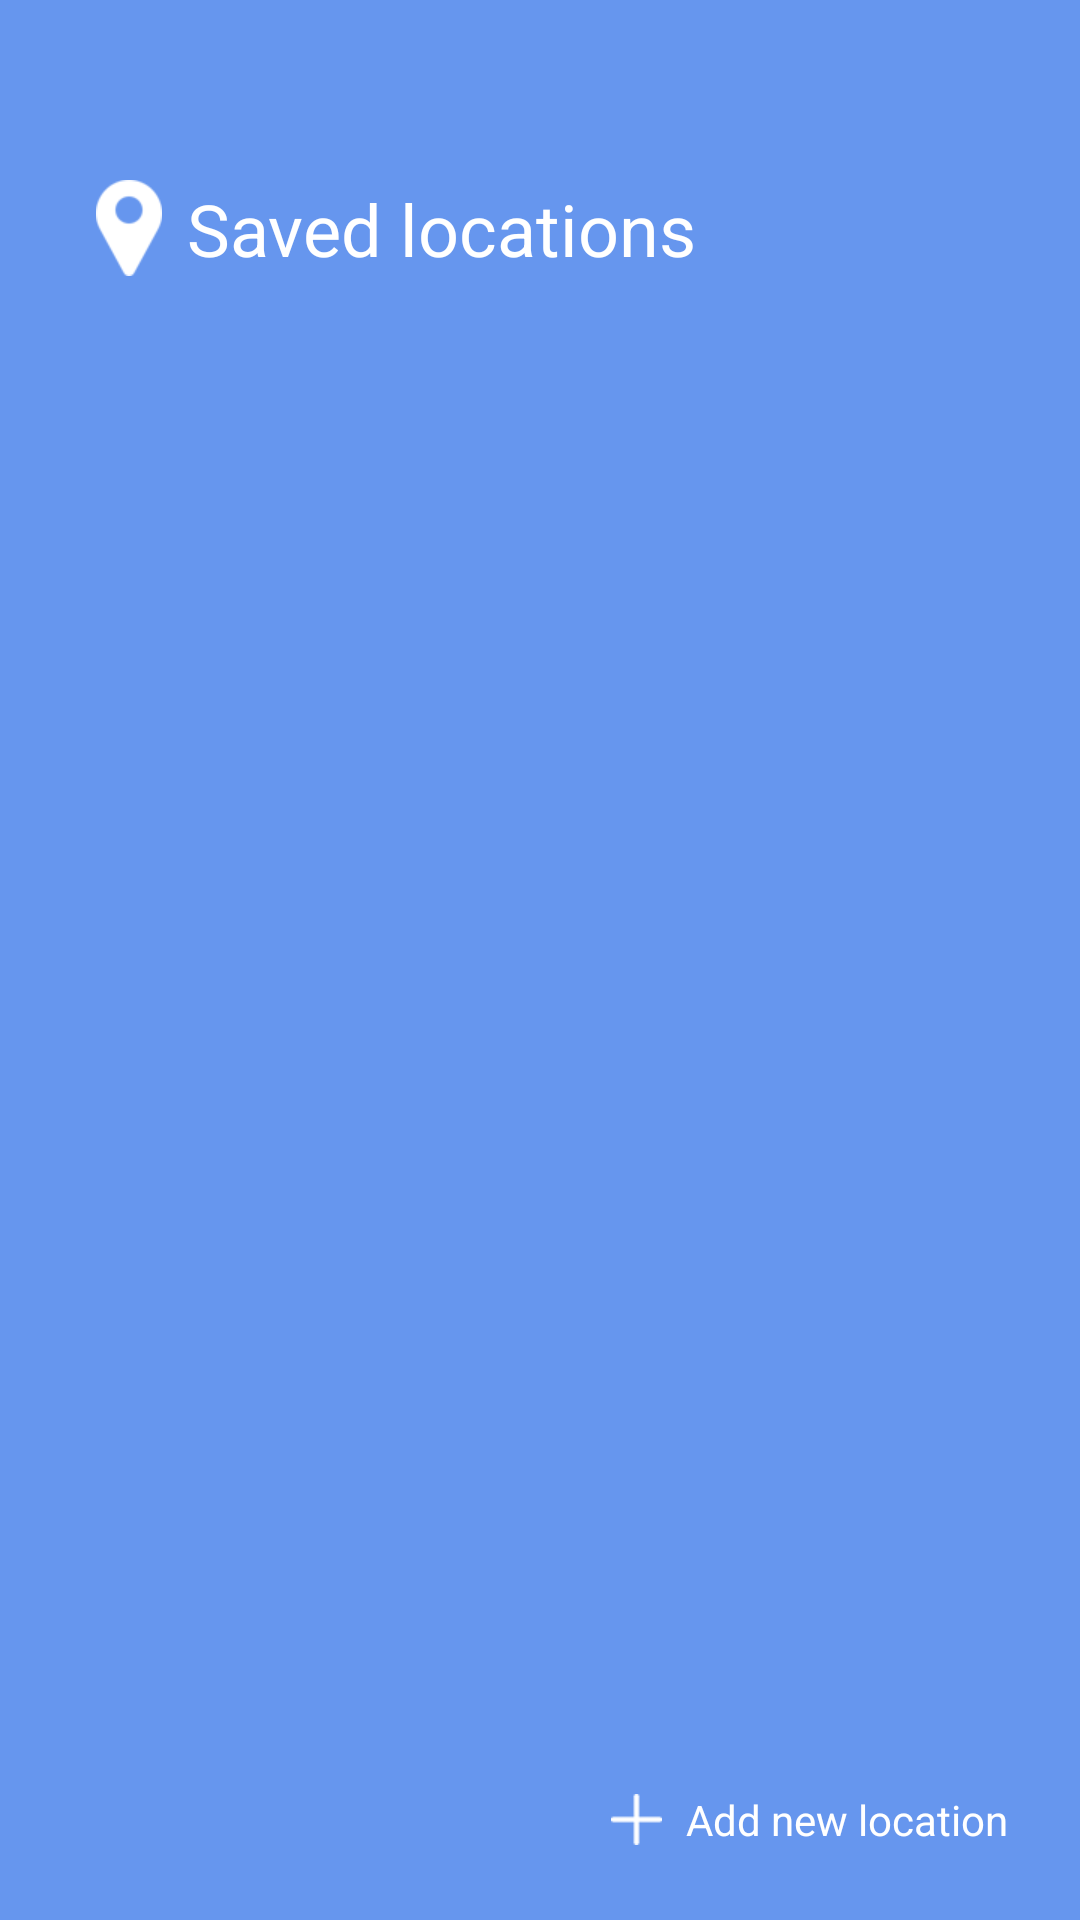

Here is an Android app screen rendered from its layout file. Give the layout XML and the strings, colors and styles it references.
<!-- AndroidManifest.xml: application theme Theme.WeatherApp -->
<!-- res/layout/city_list_fragment.xml -->
<?xml version="1.0" encoding="utf-8"?>
<layout xmlns:android="http://schemas.android.com/apk/res/android"
    xmlns:app="http://schemas.android.com/apk/res-auto">

    <androidx.constraintlayout.widget.ConstraintLayout
        android:layout_width="match_parent"
        android:layout_height="match_parent"
        android:background="@color/bg_blue">

        <TextView
            android:id="@+id/tvSavedLocations"
            android:layout_width="wrap_content"
            android:layout_height="wrap_content"
            android:layout_marginStart="32dp"
            android:layout_marginTop="60dp"
            android:drawablePadding="8dp"
            android:drawableStart="@drawable/ic_location"
            android:gravity="center"
            android:text="@string/saved_locations"
            android:textColor="@color/white"
            android:textSize="24sp"
            app:fontFamily="@font/santral_bold"
            app:layout_constraintStart_toStartOf="parent"
            app:layout_constraintTop_toTopOf="parent" />

        <TextView
            android:id="@+id/tvAddNewLocation"
            android:layout_width="wrap_content"
            android:layout_height="wrap_content"
            android:layout_margin="24dp"
            android:drawablePadding="8dp"
            android:drawableStart="@drawable/ic_add"
            android:text="@string/add_new_location"
            android:textColor="@color/white"
            app:fontFamily="@font/santral_regular"
            app:layout_constraintBottom_toBottomOf="parent"
            app:layout_constraintEnd_toEndOf="parent" />


        <androidx.recyclerview.widget.RecyclerView
            android:id="@+id/cityList"
            android:layout_width="match_parent"
            android:layout_height="0dp"
            android:layout_marginBottom="?attr/actionBarSize"
            android:layout_marginTop="24dp"
            app:layoutManager="androidx.recyclerview.widget.LinearLayoutManager"
            app:layout_behavior="@string/appbar_scrolling_view_behavior"
            app:layout_constraintBottom_toTopOf="@+id/tvAddNewLocation"
            app:layout_constraintTop_toBottomOf="@+id/tvSavedLocations" />


    </androidx.constraintlayout.widget.ConstraintLayout>

    <data>
        <variable
            name="search"
            type="com.lemonz.weatherapp.data.model.search.Search" />
    </data>
</layout>
<!-- resources referenced by this layout -->
<resources>
  <color name="bg_blue">#6696ee</color>
  <color name="white">#FFFFFFFF</color>
  <!-- drawable ic_add: png bitmap (drawable-xhdpi, 1554 bytes) -->
  <!-- drawable ic_location: png bitmap (drawable-xhdpi, 2524 bytes) -->
  <string name="add_new_location">Add new location</string>
  <string name="saved_locations">Saved locations</string>
  <style name="Theme.WeatherApp" parent="Theme.MaterialComponents.DayNight.NoActionBar">
          
          <item name="colorPrimary">@color/purple_500</item>
          <item name="colorPrimaryVariant">@color/purple_700</item>
          <item name="colorOnPrimary">@color/white</item>
          <item name="windowActionBar">false</item>
          <item name="windowNoTitle">true</item>
          <item name="android:windowFullscreen">true</item>
          
          <item name="colorSecondary">@color/white</item>
          <item name="colorSecondaryVariant">@color/white_transparent</item>
          <item name="colorOnSecondary">@color/white</item>
          
          <item name="android:statusBarColor" tools:targetApi="l">?attr/colorPrimaryVariant</item>
          
      </style>
  <color name="purple_500">#FF6200EE</color>
  <color name="purple_700">#FF3700B3</color>
  <color name="white_transparent">#88FFFFFF</color>
</resources>
